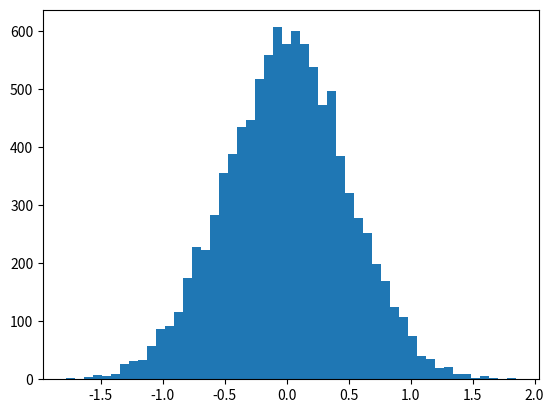

Generate this figure with matplotlib:
import numpy as np
import matplotlib.pyplot as plt

vals=np.random.normal(0,0.5,10000)
print(np.percentile(vals,50))
print(np.percentile(vals,90))
print(np.percentile(vals,20))
plt.hist(vals,50)
plt.show()


